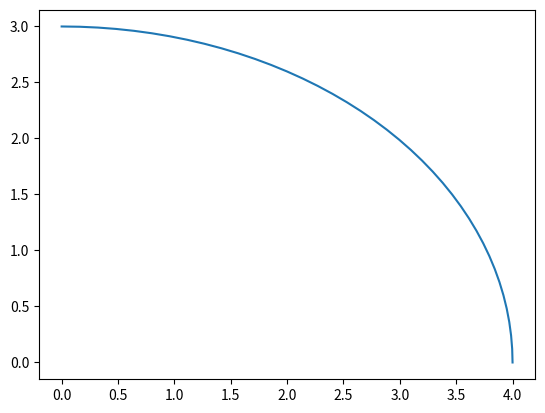

Python code for this plot:
#!/usr/bin/env python
# encoding: utf-8
"""
@version: Python 2.7.6 [MSC v.1500 32 bit (Intel)] on win32
@author: BingZhen Zhou
@contact: 953129171@qq.com
@file: 参数方程画圆锥曲线
@time: 2016-10-01 14:41
"""
import numpy as np
import matplotlib.pyplot as plt

a = 4
b = 3
#设置坐标轴的范围

theta = np.linspace(0,0.5*np.pi,40)
x = a*np.cos(theta)
y = b*np.sin(theta)
plt.plot(x, y)
plt.show()
